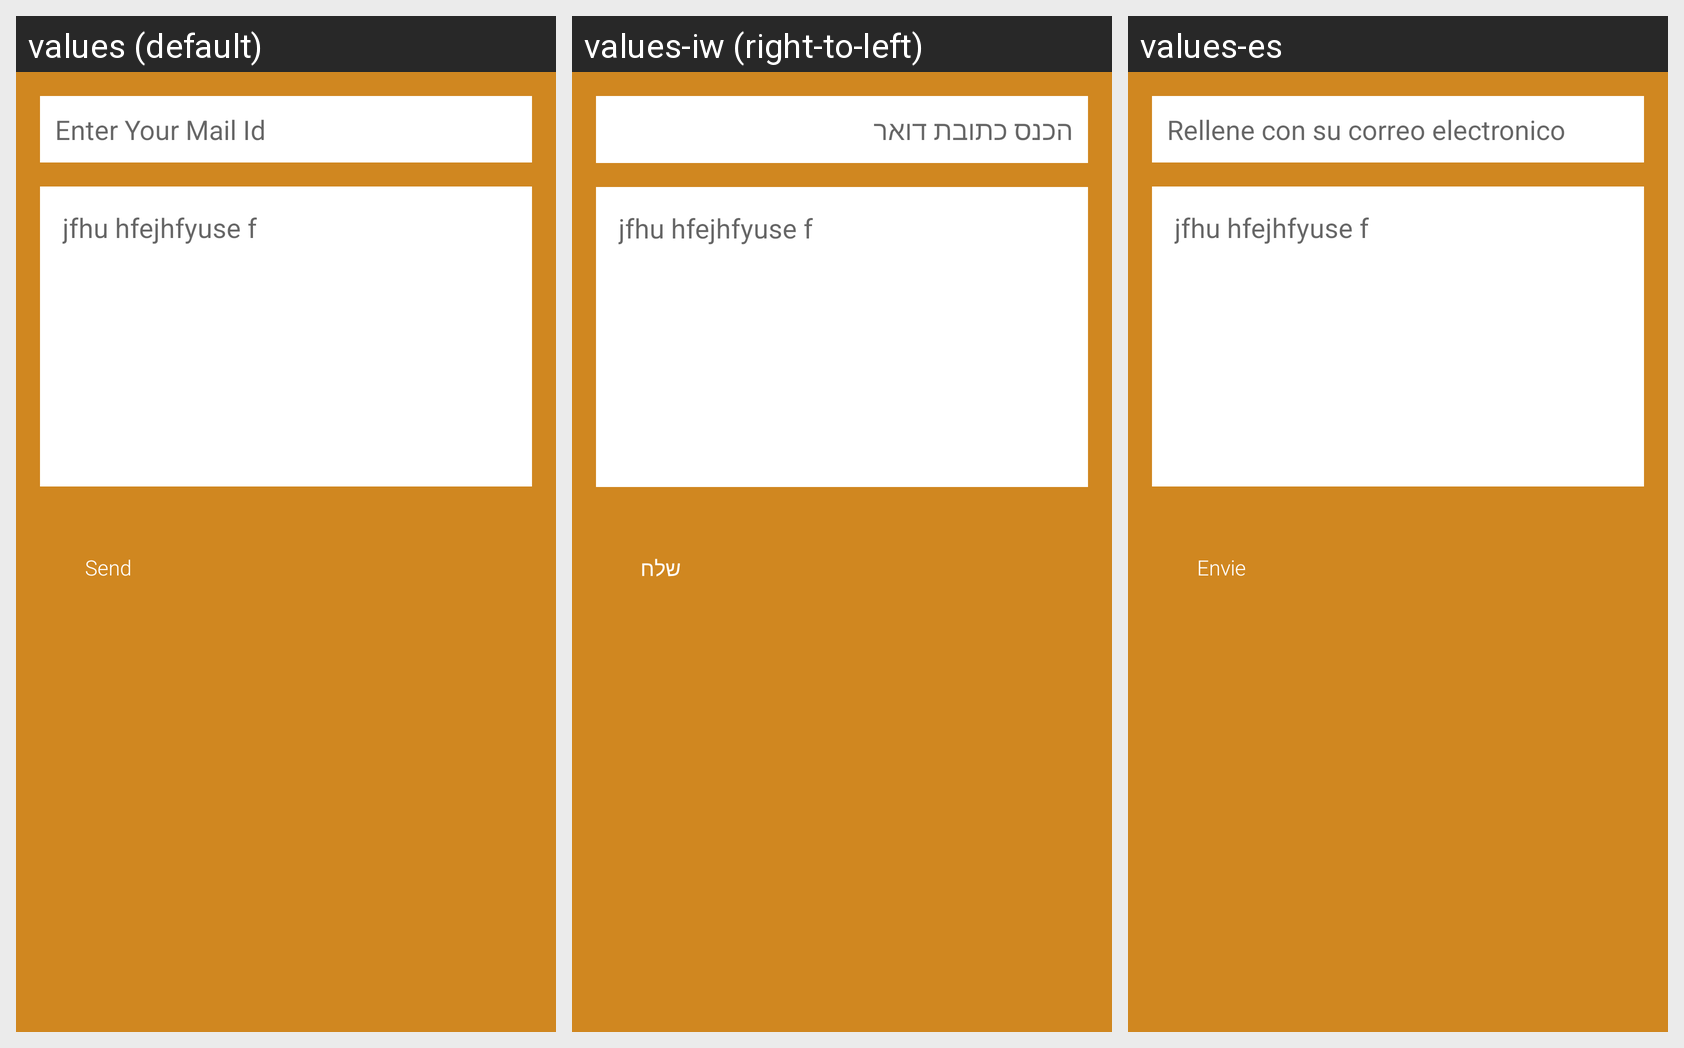

The same Android screen rendered under several of its app's locales, left to right. List the strings drawn on it with the default value and each locale's translation.
Android screen res/layout/fragment_feedback.xml rendered under 3 locales, left to right: values (default), values-iw (right-to-left), values-es. Device: Nexus 5 (rendered at 1080×1920; each locale shown at half size, 540×960, under a caption strip naming it); theme AppTheme.
Strings drawn on this screen, with the default value and each locale's value (text and hints the layout hard-codes, and strings that could not be matched under every locale, appear in the picture but are not listed):

feedback_email_hint
  values: Enter Your Mail Id
  values-iw: הכנס כתובת דואר
  values-es: Rellene con su correo electronico

sendbutton
  values: Send
  values-iw: שלח
  values-es: Envie
